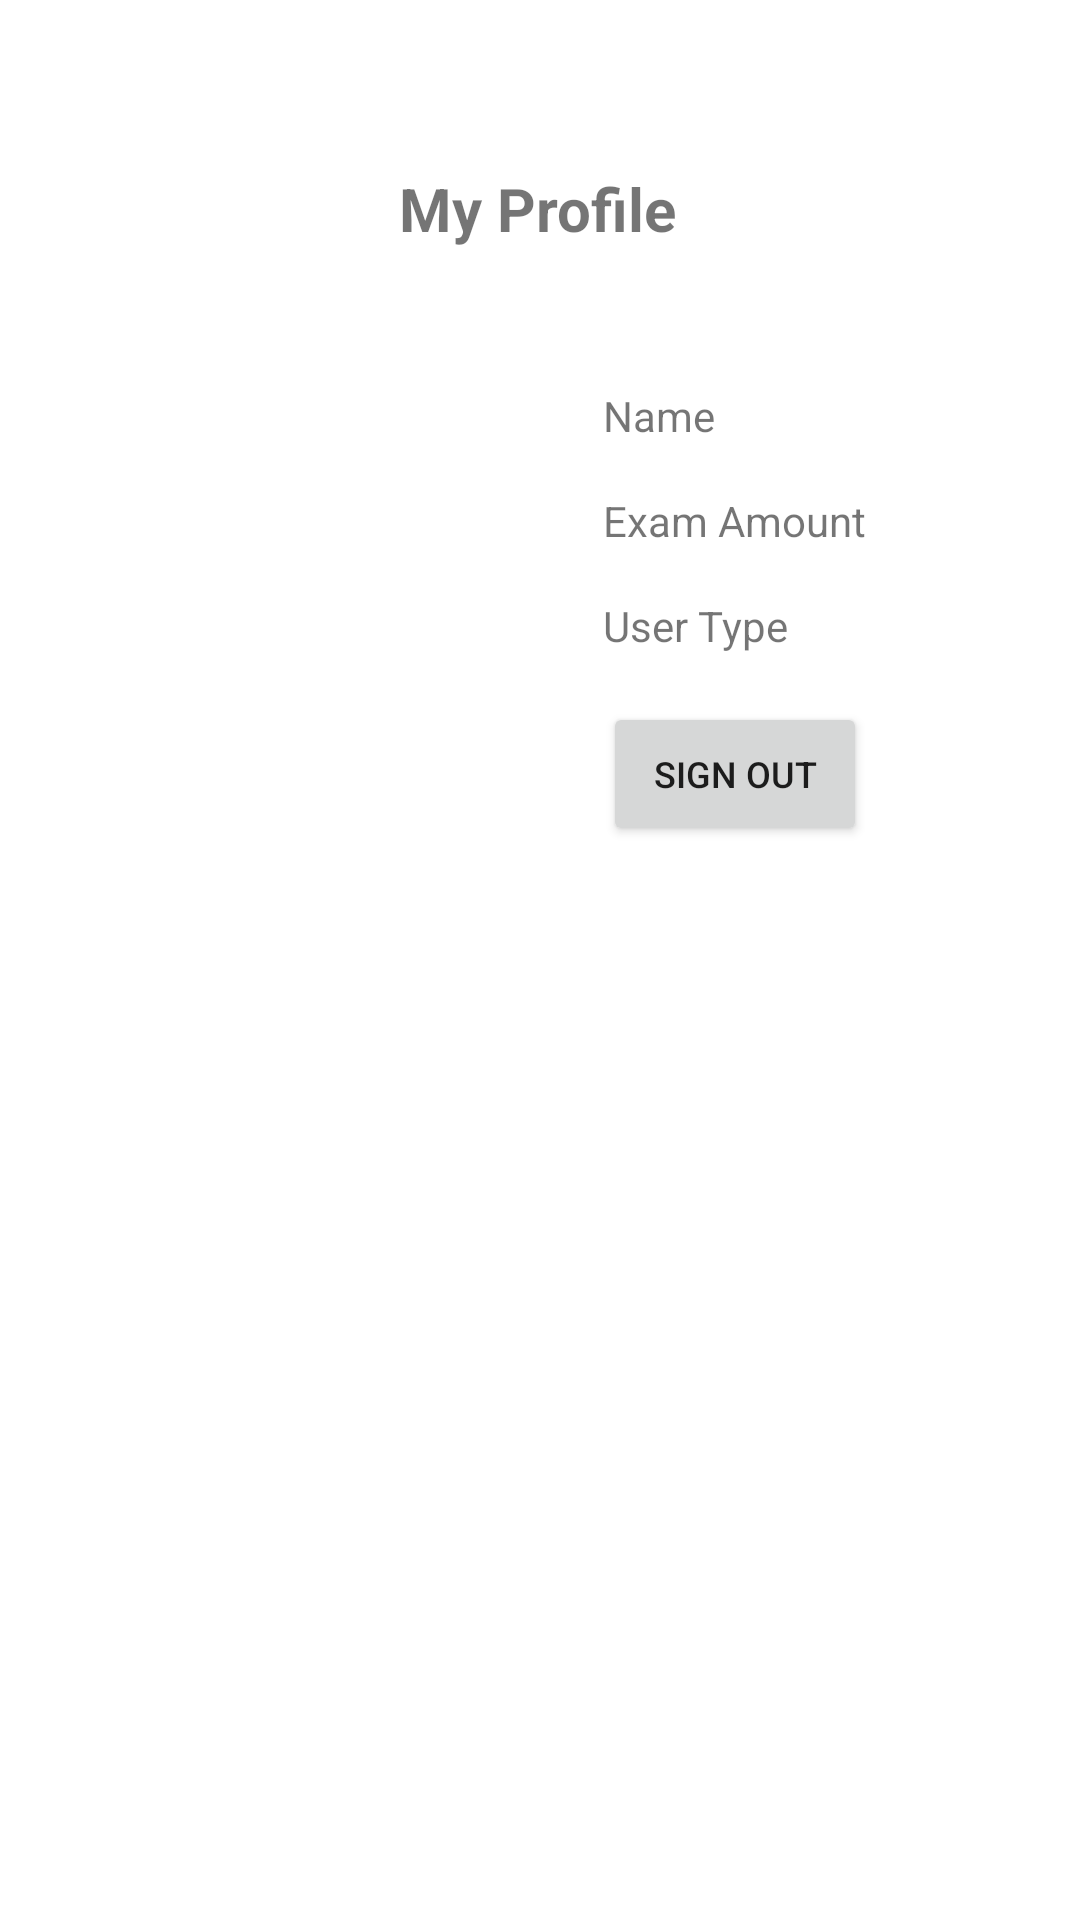

Layout XML and referenced resources for this Android screen:
<!-- AndroidManifest.xml: application theme Theme.DigitalHospital -->
<!-- res/layout/activity_login_profile.xml -->
<?xml version="1.0" encoding="utf-8"?>
<androidx.constraintlayout.widget.ConstraintLayout xmlns:android="http://schemas.android.com/apk/res/android"
    xmlns:app="http://schemas.android.com/apk/res-auto"
    xmlns:tools="http://schemas.android.com/tools"
    android:layout_width="match_parent"
    android:layout_height="match_parent"
    tools:context=".View.LoginProfile">
    <TextView
        android:id="@+id/profile_head_text"
        android:layout_width="wrap_content"
        android:layout_height="wrap_content"
        android:layout_marginTop="56dp"
        android:text="My Profile"
        android:textSize="20sp"
        android:textStyle="bold"
        app:layout_constraintEnd_toEndOf="parent"
        app:layout_constraintHorizontal_bias="0.498"
        app:layout_constraintStart_toStartOf="parent"
        app:layout_constraintTop_toTopOf="parent" />

    <ImageView
        android:id="@+id/profile_picture"
        android:layout_width="150dp"
        android:layout_height="150dp"
        android:layout_marginStart="16dp"
        android:layout_marginTop="46dp"
        app:layout_constraintStart_toStartOf="parent"
        app:layout_constraintTop_toBottomOf="@+id/profile_head_text"
        tools:srcCompat="@tools:sample/avatars" />

    <TextView
        android:id="@+id/profile_name_text"
        android:layout_width="wrap_content"
        android:layout_height="wrap_content"
        android:layout_marginStart="35dp"
        android:text="Name"
        app:layout_constraintStart_toEndOf="@+id/profile_picture"
        app:layout_constraintTop_toTopOf="@+id/profile_picture" />

    <TextView
        android:id="@+id/profile_exam_amount_text"
        android:layout_width="wrap_content"
        android:layout_height="wrap_content"
        android:layout_marginTop="16dp"
        android:text="Exam Amount"
        app:layout_constraintStart_toStartOf="@+id/profile_name_text"
        app:layout_constraintTop_toBottomOf="@+id/profile_name_text" />

    <TextView
        android:id="@+id/profile_user_type_text"
        android:layout_width="wrap_content"
        android:layout_height="wrap_content"
        android:layout_marginTop="16dp"
        android:text="User Type"
        app:layout_constraintStart_toStartOf="@+id/profile_exam_amount_text"
        app:layout_constraintTop_toBottomOf="@+id/profile_exam_amount_text" />

    <Button
        android:id="@+id/profile_sign_out_btn"
        android:layout_width="wrap_content"
        android:layout_height="wrap_content"
        android:layout_marginTop="16dp"
        android:text="Sign Out"
        android:textSize="12sp"
        app:layout_constraintStart_toStartOf="@+id/profile_user_type_text"
        app:layout_constraintTop_toBottomOf="@+id/profile_user_type_text" />
</androidx.constraintlayout.widget.ConstraintLayout>
<!-- resources referenced by this layout -->
<resources>
  <style name="Theme.DigitalHospital" parent="Theme.MaterialComponents.DayNight.NoActionBar">
          
          <item name="colorPrimary">@color/purple_500</item>
          <item name="colorPrimaryVariant">@color/purple_700</item>
          <item name="colorOnPrimary">@color/white</item>
          
          <item name="colorSecondary">@color/teal_200</item>
          <item name="colorSecondaryVariant">@color/teal_700</item>
          <item name="colorOnSecondary">@color/black</item>
          
          <item name="android:statusBarColor" tools:targetApi="l">?attr/colorPrimaryVariant</item>
          
      </style>
  <color name="purple_500">#FF6200EE</color>
  <color name="purple_700">#FF3700B3</color>
  <color name="white">#FFFFFFFF</color>
  <color name="teal_200">#FF03DAC5</color>
  <color name="teal_700">#FF018786</color>
  <color name="black">#FF000000</color>
</resources>
